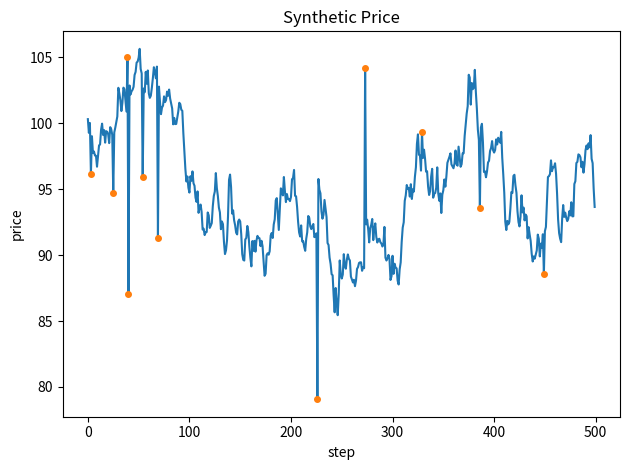
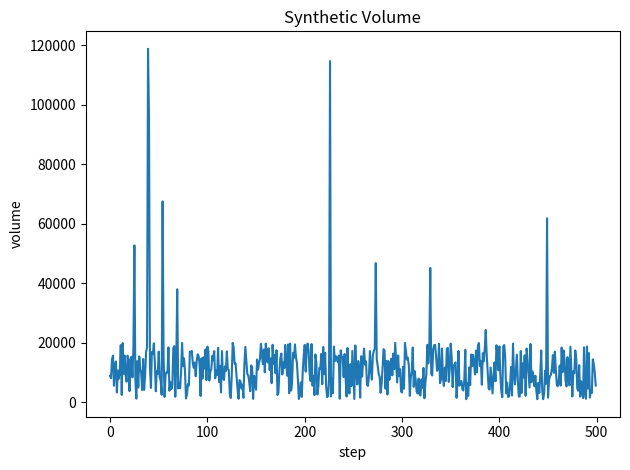

Generate these figures, in order, with matplotlib:
import argparse, os
import numpy as np
import pandas as pd
import matplotlib.pyplot as plt

def generate_series(n=500, start_price=100.0, vol=0.01, anomaly_prob=0.02):
    rng = np.random.default_rng(42)
    returns = rng.normal(0, vol, n)
    prices = start_price * np.exp(np.cumsum(returns))
    volumes = rng.integers(1000, 20000, n)
    anomalies = rng.random(n) < anomaly_prob
    prices[anomalies] *= rng.uniform(0.8, 1.2, anomalies.sum())
    volumes[anomalies] *= rng.integers(2, 8, anomalies.sum())
    return pd.DataFrame({"step": np.arange(n), "price": prices, "volume": volumes, "anomaly": anomalies})

def plot_series(df, stem):
    # price + anomalies
    ax = df["price"].plot()
    ax.set_title("Synthetic Price"); ax.set_xlabel("step"); ax.set_ylabel("price")
    an_idx = df.index[df["anomaly"]]
    ax.plot(an_idx, df.loc[an_idx, "price"], "o", markersize=4)
    plt.tight_layout(); plt.savefig(f"{stem}_price.png"); plt.close()

    # volume
    df["volume"].plot()
    plt.title("Synthetic Volume"); plt.xlabel("step"); plt.ylabel("volume")
    plt.tight_layout(); plt.savefig(f"{stem}_volume.png"); plt.close()

if __name__ == "__main__":
    p = argparse.ArgumentParser()
    p.add_argument("--days", type=int, default=500)
    p.add_argument("--vol", type=float, default=0.01)
    p.add_argument("--anomalies", type=float, default=0.02)
    args = p.parse_args()

    os.makedirs("demo", exist_ok=True)
    df = generate_series(args.days, 100.0, args.vol, args.anomalies)
    stem = f"demo/synthetic_{args.days}d"
    df.to_csv(f"{stem}.csv", index=False)
    plot_series(df, stem)
    print(f"OK: {stem}.csv, {stem}_price.png, {stem}_volume.png")
